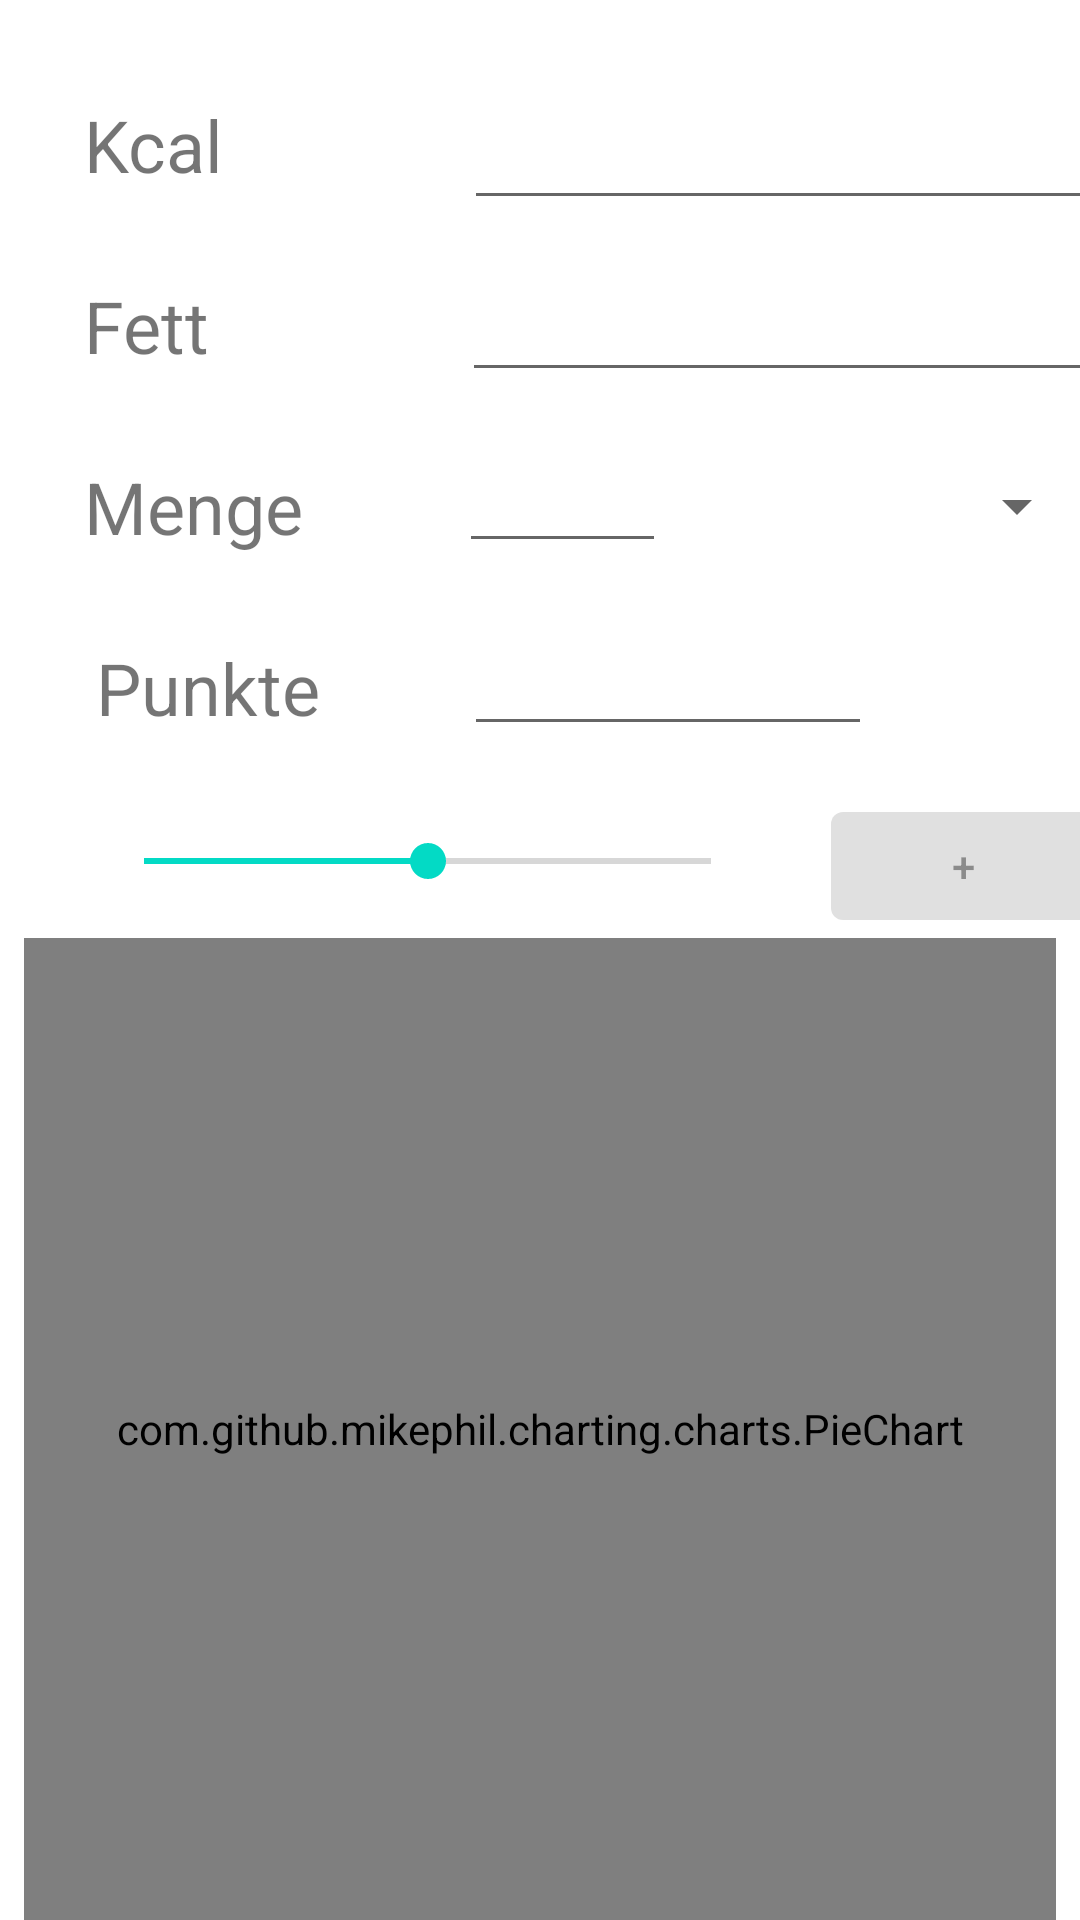

Android layout source for this screen:
<!-- AndroidManifest.xml: application theme Theme.Punktie3 -->
<!-- res/layout/fragment_calc.xml -->
<?xml version="1.0" encoding="utf-8"?>
<FrameLayout xmlns:android="http://schemas.android.com/apk/res/android"
    xmlns:app="http://schemas.android.com/apk/res-auto"
    xmlns:tools="http://schemas.android.com/tools"
    android:layout_width="match_parent"
    android:layout_height="match_parent"
    tools:context=".ui.main.CalcFragment"
    android:id="@+id/calcFragment"
    android:animateLayoutChanges="true">

    



    <androidx.core.widget.NestedScrollView
        android:layout_width="match_parent"
        android:layout_height="match_parent"
        android:fillViewport="true"
        android:isScrollContainer="false">

        <LinearLayout
            android:layout_width="match_parent"
            android:layout_height="wrap_content"
            android:orientation="vertical"
            android:isScrollContainer="false"
            >

            <androidx.constraintlayout.widget.ConstraintLayout
                android:layout_width="match_parent"
                android:layout_height="match_parent"
                android:isScrollContainer="false">

                <EditText
                    android:id="@+id/editTextNumberDecimalKcal"
                    android:layout_width="wrap_content"
                    android:layout_height="wrap_content"
                    android:layout_marginStart="80dp"
                    android:layout_marginTop="32dp"
                    android:ems="10"
                    android:inputType="numberDecimal"
                    android:selectAllOnFocus="true"
                    app:layout_constraintStart_toEndOf="@+id/textViewCalcKcal"
                    app:layout_constraintTop_toTopOf="parent" />

                <TextView
                    android:id="@+id/textViewCalcKcal"
                    android:layout_width="wrap_content"
                    android:layout_height="wrap_content"
                    android:layout_marginStart="28dp"
                    android:layout_marginTop="32dp"
                    android:text="@string/Kcal"
                    android:textSize="24sp"
                    app:layout_constraintStart_toStartOf="parent"
                    app:layout_constraintTop_toTopOf="parent" />

                <EditText
                    android:id="@+id/editTextNumberDecimalFett"
                    android:layout_width="wrap_content"
                    android:layout_height="wrap_content"
                    android:layout_marginStart="84dp"
                    android:layout_marginTop="16dp"
                    android:ems="10"
                    android:inputType="numberDecimal"
                    app:layout_constraintStart_toEndOf="@+id/textViewCalcFett"
                    app:layout_constraintTop_toBottomOf="@+id/editTextNumberDecimalKcal"
                    android:selectAllOnFocus="true"/>

                <TextView
                    android:id="@+id/textViewCalcFett"
                    android:layout_width="wrap_content"
                    android:layout_height="wrap_content"
                    android:layout_marginStart="28dp"
                    android:layout_marginTop="28dp"
                    android:text="@string/Fett"
                    android:textSize="24sp"
                    app:layout_constraintStart_toStartOf="parent"
                    app:layout_constraintTop_toBottomOf="@+id/textViewCalcKcal" />

                <TextView
                    android:id="@+id/textViewCalcPunkte"
                    android:layout_width="wrap_content"
                    android:layout_height="wrap_content"
                    android:layout_marginStart="32dp"
                    android:layout_marginTop="28dp"
                    android:text="@string/Punkte"
                    android:textSize="24sp"
                    app:layout_constraintStart_toStartOf="parent"
                    app:layout_constraintTop_toBottomOf="@+id/textViewCalcMenge" />

                <EditText
                    android:id="@+id/editTextNumberDecimalPunkte"
                    android:layout_width="136dp"
                    android:layout_height="45dp"
                    android:layout_marginStart="48dp"
                    android:layout_marginTop="16dp"
                    android:ems="10"
                    android:inputType="numberDecimal"
                    android:selectAllOnFocus="true"
                    app:layout_constraintStart_toEndOf="@+id/textViewCalcPunkte"
                    app:layout_constraintTop_toBottomOf="@+id/editTextNumberDecimalMenge" />

                <TextView
                    android:id="@+id/textViewCalcMenge"
                    android:layout_width="wrap_content"
                    android:layout_height="wrap_content"
                    android:layout_marginStart="28dp"
                    android:layout_marginTop="28dp"
                    android:text="@string/Menge"
                    android:textSize="24sp"
                    app:layout_constraintStart_toStartOf="parent"
                    app:layout_constraintTop_toBottomOf="@+id/textViewCalcFett" />

                <EditText
                    android:id="@+id/editTextNumberDecimalMenge"
                    android:layout_width="69dp"
                    android:layout_height="41dp"
                    android:layout_marginStart="52dp"
                    android:layout_marginTop="16dp"
                    android:ems="10"
                    android:inputType="numberDecimal"
                    app:layout_constraintStart_toEndOf="@+id/textViewCalcMenge"
                    app:layout_constraintTop_toBottomOf="@+id/editTextNumberDecimalFett"
                    android:selectAllOnFocus="true"/>

                <Spinner
                    android:id="@+id/spinnerEinheit"
                    android:layout_width="125dp"
                    android:layout_height="44dp"
                    android:layout_marginStart="16dp"
                    android:layout_marginTop="16dp"
                    app:layout_constraintStart_toEndOf="@+id/editTextNumberDecimalMenge"
                    app:layout_constraintTop_toBottomOf="@+id/editTextNumberDecimalFett" />

                <SeekBar
                    android:id="@+id/seekBarMenge"
                    style="@style/Widget.AppCompat.SeekBar"
                    android:layout_width="221dp"
                    android:layout_height="29dp"
                    android:layout_marginStart="32dp"
                    android:layout_marginTop="24dp"
                    android:progress="50"
                    app:layout_constraintStart_toStartOf="parent"
                    app:layout_constraintTop_toBottomOf="@+id/editTextNumberDecimalPunkte" />

                <Button
                    android:id="@+id/buttonHinzufuegen"
                    android:layout_width="wrap_content"
                    android:layout_height="wrap_content"
                    android:layout_marginStart="24dp"
                    android:layout_marginTop="16dp"
                    android:enabled="false"
                    android:text="@string/Hinzufuegen"
                    app:layout_constraintStart_toEndOf="@+id/seekBarMenge"
                    app:layout_constraintTop_toBottomOf="@+id/editTextNumberDecimalPunkte" />

                <com.github.mikephil.charting.charts.PieChart
                    android:id="@+id/chart"
                    android:layout_width="0dp"
                    android:layout_height="0dp"
                    android:layout_marginStart="8dp"
                    android:layout_marginEnd="8dp"
                    android:isScrollContainer="false"
                    app:layout_constraintBottom_toBottomOf="parent"
                    app:layout_constraintEnd_toEndOf="parent"
                    app:layout_constraintHorizontal_bias="0.493"
                    app:layout_constraintStart_toStartOf="parent"
                    app:layout_constraintTop_toBottomOf="@+id/buttonHinzufuegen"
                    >

                </com.github.mikephil.charting.charts.PieChart>

                <ImageButton
                    android:id="@+id/imageButtonSaveFromCalc"
                    android:layout_width="wrap_content"
                    android:layout_height="wrap_content"
                    android:layout_marginStart="16dp"
                    android:layout_marginTop="16dp"
                    android:backgroundTint="@android:color/transparent"
                    android:src="@drawable/ic_baseline_save_24"
                    android:visibility="invisible"
                    app:layout_constraintStart_toEndOf="@+id/editTextNumberDecimalPunkte"
                    app:layout_constraintTop_toBottomOf="@+id/editTextNumberDecimalMenge" />

                <TextView
                    android:id="@+id/textViewZielmenge"
                    android:layout_width="wrap_content"
                    android:layout_height="wrap_content"
                    android:layout_marginStart="32dp"
                    android:layout_marginTop="24dp"
                    android:text="@string/zielmenge"
                    android:textSize="24sp"
                    android:visibility="invisible"
                    app:layout_constraintStart_toStartOf="parent"
                    app:layout_constraintTop_toBottomOf="@+id/editTextNumberDecimalPunkte" />

                <EditText
                    android:id="@+id/editTextZielmenge"
                    android:layout_width="112dp"
                    android:layout_height="45dp"
                    android:layout_marginTop="16dp"
                    android:ems="10"
                    android:inputType="numberDecimal"
                    android:visibility="invisible"
                    android:selectAllOnFocus="true"
                    app:layout_constraintEnd_toStartOf="@+id/buttonHinzufuegen"
                    app:layout_constraintStart_toEndOf="@+id/textViewZielmenge"
                    app:layout_constraintTop_toBottomOf="@+id/editTextNumberDecimalPunkte" />

            </androidx.constraintlayout.widget.ConstraintLayout>
        </LinearLayout>
    </androidx.core.widget.NestedScrollView>

</FrameLayout>
<!-- resources referenced by this layout -->
<resources>
  <!-- drawable ic_baseline_save_24 (drawable) -->
  <vector android:height="24dp" android:tint="@color/design_default_color_secondary_variant"
      android:viewportHeight="24" android:viewportWidth="24"
      android:width="24dp" xmlns:android="http://schemas.android.com/apk/res/android">
      <path android:fillColor="@color/design_default_color_secondary_variant" android:pathData="M17,3L5,3c-1.11,0 -2,0.9 -2,2v14c0,1.1 0.89,2 2,2h14c1.1,0 2,-0.9 2,-2L21,7l-4,-4zM12,19c-1.66,0 -3,-1.34 -3,-3s1.34,-3 3,-3 3,1.34 3,3 -1.34,3 -3,3zM15,9L5,9L5,5h10v4z"/>
  </vector>
  <string name="Fett">Fett</string>
  <string name="Hinzufuegen">+</string>
  <string name="Kcal">Kcal</string>
  <string name="Menge">Menge</string>
  <string name="Punkte">Punkte</string>
  <string name="zielmenge">Zielmenge</string>
  <style name="Theme.Punktie3" parent="Theme.MaterialComponents.DayNight.DarkActionBar">
          
          <item name="colorPrimary">@color/purple_500</item>
          <item name="colorPrimaryVariant">@color/purple_700</item>
          <item name="colorOnPrimary">@color/white</item>
          
          <item name="colorSecondary">@color/teal_200</item>
          <item name="colorSecondaryVariant">@color/teal_700</item>
          <item name="colorOnSecondary">@color/black</item>
          
          <item name="android:statusBarColor" tools:targetApi="l">?attr/colorPrimaryVariant</item>
          
      </style>
  <!-- not gathered from this repository: default colours our renderer supplied (Android Studio template values) -->
  <color name="purple_500">#FF6200EE</color>
  <color name="purple_700">#FF3700B3</color>
  <color name="teal_200">#FF03DAC5</color>
  <color name="teal_700">#FF018786</color>
  <color name="black">#FF000000</color>
  <color name="white">#FFFFFFFF</color>
</resources>
